The GitHub repository shakir-darbar/shakir contains a labelled image folder "original_png" with 4 categories: bronchiectasis, healthy, pneumonia, URTI. Examples follow, each with its label.

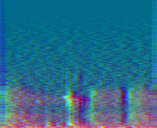
Label: pneumonia

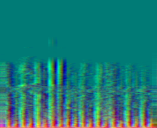
Label: URTI

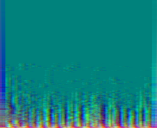
Label: healthy

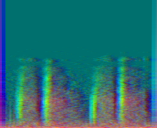
Label: pneumonia

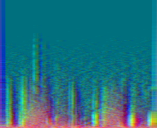
Label: pneumonia

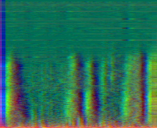
Label: healthy
